pico-8 play session: hold ← + tap ❎

[t = 1 s] hold ← ~1s, tap ❎ ~2×
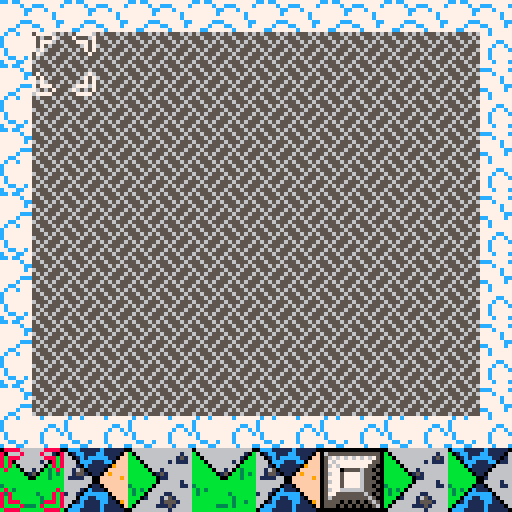
[t = 2 s] hold ← ~2s, tap ❎ ~4×
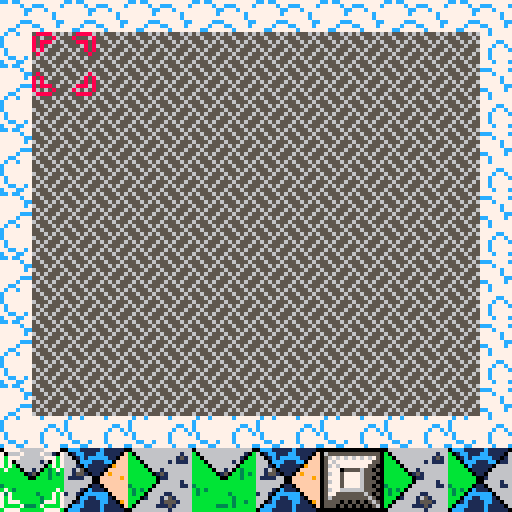

pico-8 cartridge
version 8
__lua__
-- wang tile puzzle
-- -

-- eleven tiles, four colors
-- fill in the region with the
-- tiles provided
-- if you get in a pinch you can
-- use the stone block

-- sprite flags
-- uu ll rr dd
-- 00 grass
-- 01 stone 
-- 10 water
-- 11 sand

function _init()
cursorx = 0
cursory = 0
xmax = 6
ymax = 5
pcursor = 0
pieces = {}
alltiles = {2, 4, 6, 8, 10, 12, 14, 32, 34, 36, 38}
new_game(6, 4, 0)
cooldown = 0
cooldownmax = 5
cursorswap = 0
end

function add_tile()
  local newtile = flr(rnd(#alltiles - 1) + 1)
  newtile = alltiles[newtile]
  if flr(rnd(40)) == 0 then newtile = 40 end
  pieces[#pieces + 1] = newtile
end

function new_game()
  cursorx = 0
  cursory = 0
  pieces = {}
  for i=1,8 do
    add_tile()
  end
  pcursor = 1
  for x=0,xmax do
    for y=0,ymax do
      mset( x * 2,       y * 2,      44)
      mset((x * 2) + 1,  y * 2,      45)
      mset( x * 2,      (y * 2) + 1, 60)
      mset((x * 2) + 1, (y * 2) + 1, 61)
    end
  end 
end

function draw_clouds()
  for x=0,7 do
    for y=0,6 do
      spr(76, x * 16, y * 16, 2, 2)
    end
  end
end

function draw_board()
  palt(0, 0)
  map(0, 0, 8, 8, 14, 12)
  palt()
end

function draw_pieces()
  for i=1,#pieces do
    local t=pieces[i]
    spr(t, (i * 16) - 16, 112, 2, 2)
  end
end

function draw_cursors()
  pal()
  if cursorswap == 0 then pal(7, 8) end 
  spr(46, 8 + (cursorx * 16), 8 + (cursory * 16), 2, 2)
  pal()
  if cursorswap == 1 then pal(7, 8) end 
  spr(46, (pcursor * 16) - 16, 112, 2, 2, 1)
  pal()
end

function draw_debug()
  cursor(1, 1)
  color(7)
  for i=1,#pieces do
    cursor(1 + (i * 12), 1)
    print(pieces[i])
  end
  color(12)
  cursor(1, 9)
  print(cursorswap)
end

function _draw()
  cls()
  draw_clouds()
  draw_board()
  draw_pieces()
  draw_cursors()
  --draw_debug()
  
end

function move_bcursor()
  if btn(0) then cursorx -= 1 cooldown = cooldownmax end
  if btn(1) then cursorx += 1 cooldown = cooldownmax end
  if btn(2) then cursory -= 1 cooldown = cooldownmax end
  if btn(3) then cursory += 1 cooldown = cooldownmax end
  if cursorx < 0 then cursorx = 0 end
  if cursorx > xmax then cursorx = xmax end
  if cursory < 0 then cursory = 0 end
  if cursory > ymax then cursory = ymax end
end

function move_pcursor()
  if btn(0) then pcursor -= 1 cooldown = cooldownmax end
  if btn(1) then pcursor += 1 cooldown = cooldownmax end
  if pcursor < 1 then pcursor = 1 end
  if pcursor > #pieces then pcursor = #pieces end
end

function _update()
  cooldown -= 1
  if cooldown < 0 then
    cooldown = 0
  end
  
  if btn(5) then
    cursorswap = 0
  else
    cursorswap = 1
  end
  
  if cooldown == 0 then
    if cursorswap == 0 then
      move_pcursor()
    else
      move_bcursor()
    end
  end
  -- check for win condition
  -- check for button input

end
__gfx__
000000000000000006666666666666660ccc11111c11111006666666666666600ffffffffffffff0cccc11111c111111fffffffffffffff90666666666666660
0000000000000000b066666666666166b01cc111cc111106b06666666666610bc0ffffff9fffff0cc11cc111cc11111cffffffff9ffffffff06666666666610b
0070070000000000bb06666666661516bb01c1ccccc11016bb066666666610bb110ffffffffff01c1111c1ccccc1111cff9fffffffffffffff066666666610bb
0007700000000000bbb0666666161116bbb0ccc111cc0116bbb0666666160bbb1110ffffffff01cc1111ccc111cc11ccfffffffffffffffffff0666666160bbb
0007700000000000bbbb066666666666bbbb0c1111106666bbbb06666660bbbb111109fffff0cccc1111cc111111ccccfff999ffffff9ffffff906666660bbbb
0070070000000000bbbbb06616666666bbbbb01111066666bbbbb066160b3bbb1111c09fff01cccc1111c1111111ccccff9fff9fffffffffff9ff066160b3bbb
0000000000000000bbbbbb0151666666bbbbbb0110666666bbbbbb0150bb3b3b1111c109f0111c1c1111c11111111c1cf9fffff9fff9fffff9ffff0150bb3b3b
0000000000000000bbbbbbb011666666bbbbbbb001666666bbbbbbb00bbb3bbbc11cc11001111c11c11cc11111111c11f9ffffffffffff9ff9fffff00bbb3bbb
0000000000000000bbbbbbb066666166bbbbbbb006666166bbbbbbbbbbbbbbbb1cc1cc100111c1111cc1cc100111c111fffffff00ffffffffffffff00bbbbbbb
00000000000000003bbbbb06666661163bbbbb01106661163bbbbbbbbbbbbbbbcc111c066011c111cc111c0f9011c111ffffff0660ffffffffffff0110bbbbbb
0000000000000000b3b3b06666666666b3b3b0c111066666b3b3bbbbbbbbbbbbcc111066660ccc1ccc1110ffff0ccc1cffff9066660fffffffff90c1110bbbbb
0000000000000000b3bb066661166666b3bb0cccccc06666b3bbbbbbb3bbbbbbc111066661101cccc1110fff99901ccc9fff06666110ffff9fff0cccccc0bbbb
0000000000000000bbb0166616516666bbb0cc11ccc10666bbbbbbbbbb3bbbbbc11016661651011cc110fff9fff9011cfff0166616510ffffff0cc11ccc10bbb
0000000000000000bb06666615551666bb01c1111cc11066bbbbbbbbbb3bb3bbcc06666615551011cc0ffffffffff011ff0666661555109fff01c1111cc110bb
0000000000000000b066666111516666b0ccc1111c111106bbbbbb333b3bbbbbc066666111516601c0ffffffff9fff01f06666611151660ff0ccc1111c11110b
000000000000000006666666661666660ccc11111c111110bbbbbbbbbbbbbbbb06666666661666600fffff9ffffffff006666666661666600ccc11111c111110
0ccc11111c1111100ccc11111c1111100bbbbbbbbbbbbbbb06666666666666600000000000000000202020202020202056555656565556560777700000077770
601cc111cc11110f601cc111cc11110660bbbbbbbbbbbbbbb06666666666610f0655555555555550000200020002000255655565556555657000070000700007
6601c1ccccc110ff6601c1ccccc110166603bbb3bbbbbbbbbb066666666610ff0567676767676750202020202020202055565656555656567077700000077707
6660ccc111cc0fff6660ccc111cc011666603b3bbbbbbbbbbbb0666666160fff0576777777777550020002000200020065556555655565557070000000000707
66610c1111109fff66610c111110666666610b3bb3bbbbbbbbbb066666609fff0567677777775500202020202020202056565556565655567070000000000707
66165011110fffff66165011110666666616503bbbbb3bbbbbbbb066160fffff0577705555655050000200020002000255655565556555650700000000000070
6615510110f9ffff66155101106666666615510bbbbb3b3bbbbbbb0150f9ffff0567757777655500202020202020202056565655565656550000000000000000
611116600fffff9f611116600166666661111660bbbb3bbbbbbbbbb00fffff9f0577757777655050020002000200020065556555655565550000000000000000
666666600fffffff6666666006666166666666600bbbbbbbbbbbbbb00fffffff0567757777655500202020202020202056555656565556560000000000000000
6666660110ffffff6666660f906661166666660110bbbbbb3bbbbb0660ffffff0577757777655050000200020002000255655565556555650000000000000000
666610c1110fffff666610ffff066666666610c1110bbbbbb3b3b066660fffff0567766666655500202020202020202055565656555656560700000000000070
16610cccccc0ffff16610fff9990666616610cccccc0bbbbb3bb06666110ffff0577555555565050020002000200020065556555655565557070000000000707
6660cc11ccc10fff6660fff9fff906666660cc11ccc10bbbbbb0166616510fff0565555555556500202020202020202056565556565655567070000000000707
6601c1111cc1109f660ffffffffff0666601c1111cc110bbbb0666661555109f0555505050505650000200020002000255655565556555657077700000077707
60ccc1111c11110f60ffffffff9fff0660ccc1111c11110bb06666611151660f0555050505050560202020202020202056565655565656557000070000700007
0ccc11111c1111100fffff9ffffffff00ccc11111c11111006666666661666600000000000000000020002000200020065556555655565550777700000077770
bbbbbbbbbbbbbbbbcccc11111c111111fffffffffffffff9666666666662666623332232323332336666666666666666cc7cc777777777775665566566666555
bbbbbbbbbbbbbbbbc11cc111cc11111cffffffff9fffffff666666666662666633b323333b333b33666666666666616677777c77ccc7777c6666655666666665
bb33bbb3bbbbbbbb1111c1ccccc1111cff9fffffffffffff66626666662b2666b3b3b3333b333b336616666666661516777777cc777c77776666665666666665
bbbb3b3bbbbbbbbb1111ccc111cc11ccffffffffffffffff66626666662b3266b3b3b3333b333b336666666666161116777777c777777c776666665666666665
bbbb3b3bb3bbbbbb1111cc111111ccccfff999ffffff9fff662b266662b33322b3b3b33b3b333b3b66611666666666667777777777777c775666655556666655
bbbbbb3bbbbb3bbb1111c1111111ccccff9fff9fffffffff662b326622b32226b3b3b33b3b3b3b3b661651661666666677777ccc777777cc6555566665665566
bbbbbbbbbbbb3b3b1111c11111111c1cf9fffff9fff9ffff62b33322662b3266b332b3323b3b233b66155161516666667777c777cc7777c76665666666556666
bbbbbbbbbbbb3bbbc11cc11111111c11f9ffffffffffff9f22b3222662b333222233222332211221611116611166666677cc777777c777776665666666656666
bbbbbbbbbbbbbbbb1cc1cc111111c111ffffffffffffffff662b3266222b22261cc1cc111111c11166666666666661667c77c77777c777776665666666656666
3bbbbbbbbbbbbbbbcc111c111111c111ffffffff9fffffff62b33322662b3266cc111c111111c1116666666666666116c7777777777777776665566666655666
b3b3bbbbbbbbbbbbcc111cc111cccc1cffff9fffffffffff222b222662b33222cc111cc111cccc1c6666166666666666c77777777777cc776656655566566555
b3bbbbbbb3bbbbbbc1111ccccccc1ccc9fffffff999fffff662b3266222b2226c1111ccccccc1ccc1661166661166666c7777777777c77c75566666655666666
bbbbbbbbbb3bbbbbc111cc11ccc1111cfff9fff9fff99fff62b3322266622666c111cc11ccc1111c66611666165166667c77777777c7777c6566666665666666
bbbbbbbbbb3bb3bbcc11c1111cc11111ffffffffffffff9f222b222666622666cc11c1111cc1111166666666155516667c77777777c777776566666665666666
bbbbbb333b3bbbbbccccc1111c111111ffffffffff9fffff6662266666622266ccccc1111c111111666666611151666677cc77c777c777776566666665566666
bbbbbbbbbbbbbbbbcccc11111c111111ffffff9fffffffff6662226666666666cccc11111c1111116666666666166666c777cc77777c777c6556666656655666
00000000000000000000000000000000000000000000000000000000000000000000000000000000000000000000000000000000000000000000000000000000
00000000000000000000000000000000000000000000000000000000000000000000000000000000000000000000000000000000000000000000000000000000
00000000000000000000000000000000000000000000000000000000000000000000000000000000000000000000000000000000000000000000000000000000
00000000000000000000000000000000000000000000000000000000000000000000000000000000000000000000000000000000000000000000000000000000
00000000000000000000000000000000000000000000000000000000000000000000000000000000000000000000000000000000000000000000000000000000
00000000000000000000000000000000000000000000000000000000000000000000000000000000000000000000000000000000000000000000000000000000
00000000000000000000000000000000000000000000000000000000000000000000000000000000000000000000000000000000000000000000000000000000
00000000000000000000000000000000000000000000000000000000000000000000000000000000000000000000000000000000000000000000000000000000
00000000000000000000000000000000000000000000000000000000000000000000000000000000000000000000000000000000000000000000000000000000
00000000000000000000000000000000000000000000000000000000000000000000000000000000000000000000000000000000000000000000000000000000
00000000000000000000000000000000000000000000000000000000000000000000000000000000000000000000000000000000000000000000000000000000
00000000000000000000000000000000000000000000000000000000000000000000000000000000000000000000000000000000000000000000000000000000
00000000000000000000000000000000000000000000000000000000000000000000000000000000000000000000000000000000000000000000000000000000
00000000000000000000000000000000000000000000000000000000000000000000000000000000000000000000000000000000000000000000000000000000
00000000000000000000000000000000000000000000000000000000000000000000000000000000000000000000000000000000000000000000000000000000
00000000000000000000000000000000000000000000000000000000000000000000000000000000000000000000000000000000000000000000000000000000
00000000000000000000000000000000000000000000000000000000000000000000000000000000000000000000000000000000000000000000000000000000
00000000000000000000000000000000000000000000000000000000000000000000000000000000000000000000000000000000000000000000000000000000
00000000000000000000000000000000000000000000000000000000000000000000000000000000000000000000000000000000000000000000000000000000
00000000000000000000000000000000000000000000000000000000000000000000000000000000000000000000000000000000000000000000000000000000
00000000000000000000000000000000000000000000000000000000000000000000000000000000000000000000000000000000000000000000000000000000
00000000000000000000000000000000000000000000000000000000000000000000000000000000000000000000000000000000000000000000000000000000
00000000000000000000000000000000000000000000000000000000000000000000000000000000000000000000000000000000000000000000000000000000
00000000000000000000000000000000000000000000000000000000000000000000000000000000000000000000000000000000000000000000000000000000
00000000000000000000000000000000000000000000000000000000000000000000000000000000000000000000000000000000000000000000000000000000
00000000000000000000000000000000000000000000000000000000000000000000000000000000000000000000000000000000000000000000000000000000
00000000000000000000000000000000000000000000000000000000000000000000000000000000000000000000000000000000000000000000000000000000
00000000000000000000000000000000000000000000000000000000000000000000000000000000000000000000000000000000000000000000000000000000
00000000000000000000000000000000000000000000000000000000000000000000000000000000000000000000000000000000000000000000000000000000
00000000000000000000000000000000000000000000000000000000000000000000000000000000000000000000000000000000000000000000000000000000
00000000000000000000000000000000000000000000000000000000000000000000000000000000000000000000000000000000000000000000000000000000
00000000000000000000000000000000000000000000000000000000000000000000000000000000000000000000000000000000000000000000000000000000
00000000000000000000000000000000000000000000000000000000000000000000000000000000000000000000000000000000000000000000000000000000
00000000000000000000000000000000000000000000000000000000000000000000000000000000000000000000000000000000000000000000000000000000
00000000000000000000000000000000000000000000000000000000000000000000000000000000000000000000000000000000000000000000000000000000
00000000000000000000000000000000000000000000000000000000000000000000000000000000000000000000000000000000000000000000000000000000
00000000000000000000000000000000000000000000000000000000000000000000000000000000000000000000000000000000000000000000000000000000
00000000000000000000000000000000000000000000000000000000000000000000000000000000000000000000000000000000000000000000000000000000
00000000000000000000000000000000000000000000000000000000000000000000000000000000000000000000000000000000000000000000000000000000
00000000000000000000000000000000000000000000000000000000000000000000000000000000000000000000000000000000000000000000000000000000
00000000000000000000000000000000000000000000000000000000000000000000000000000000000000000000000000000000000000000000000000000000
00000000000000000000000000000000000000000000000000000000000000000000000000000000000000000000000000000000000000000000000000000000
00000000000000000000000000000000000000000000000000000000000000000000000000000000000000000000000000000000000000000000000000000000
00000000000000000000000000000000000000000000000000000000000000000000000000000000000000000000000000000000000000000000000000000000
00000000000000000000000000000000000000000000000000000000000000000000000000000000000000000000000000000000000000000000000000000000
00000000000000000000000000000000000000000000000000000000000000000000000000000000000000000000000000000000000000000000000000000000
00000000000000000000000000000000000000000000000000000000000000000000000000000000000000000000000000000000000000000000000000000000
00000000000000000000000000000000000000000000000000000000000000000000000000000000000000000000000000000000000000000000000000000000
00000000000000000000000000000000000000000000000000000000000000000000000000000000000000000000000000000000000000000000000000000000
00000000000000000000000000000000000000000000000000000000000000000000000000000000000000000000000000000000000000000000000000000000
00000000000000000000000000000000000000000000000000000000000000000000000000000000000000000000000000000000000000000000000000000000
00000000000000000000000000000000000000000000000000000000000000000000000000000000000000000000000000000000000000000000000000000000
00000000000000000000000000000000000000000000000000000000000000000000000000000000000000000000000000000000000000000000000000000000
00000000000000000000000000000000000000000000000000000000000000000000000000000000000000000000000000000000000000000000000000000000
00000000000000000000000000000000000000000000000000000000000000000000000000000000000000000000000000000000000000000000000000000000
00000000000000000000000000000000000000000000000000000000000000000000000000000000000000000000000000000000000000000000000000000000
00000000000000000000000000000000000000000000000000000000000000000000000000000000000000000000000000000000000000000000000000000000
00000000000000000000000000000000000000000000000000000000000000000000000000000000000000000000000000000000000000000000000000000000
00000000000000000000000000000000000000000000000000000000000000000000000000000000000000000000000000000000000000000000000000000000
00000000000000000000000000000000000000000000000000000000000000000000000000000000000000000000000000000000000000000000000000000000
00000000000000000000000000000000000000000000000000000000000000000000000000000000000000000000000000000000000000000000000000000000
00000000000000000000000000000000000000000000000000000000000000000000000000000000000000000000000000000000000000000000000000000000
00000000000000000000000000000000000000000000000000000000000000000000000000000000000000000000000000000000000000000000000000000000
00000000000000000000000000000000000000000000000000000000000000000000000000000000000000000000000000000000000000000000000000000000
00000000000000000000000000000000000000000000000000000000000000000000000000000000000000000000000000000000000000000000000000000000
00000000000000000000000000000000000000000000000000000000000000000000000000000000000000000000000000000000000000000000000000000000
00000000000000000000000000000000000000000000000000000000000000000000000000000000000000000000000000000000000000000000000000000000
00000000000000000000000000000000000000000000000000000000000000000000000000000000000000000000000000000000000000000000000000000000
00000000000000000000000000000000000000000000000000000000000000000000000000000000000000000000000000000000000000000000000000000000
00000000000000000000000000000000000000000000000000000000000000000000000000000000000000000000000000000000000000000000000000000000
00000000000000000000000000000000000000000000000000000000000000000000000000000000000000000000000000000000000000000000000000000000
00000000000000000000000000000000000000000000000000000000000000000000000000000000000000000000000000000000000000000000000000000000
00000000000000000000000000000000000000000000000000000000000000000000000000000000000000000000000000000000000000000000000000000000
00000000000000000000000000000000000000000000000000000000000000000000000000000000000000000000000000000000000000000000000000000000
00000000000000000000000000000000000000000000000000000000000000000000000000000000000000000000000000000000000000000000000000000000
00000000000000000000000000000000000000000000000000000000000000000000000000000000000000000000000000000000000000000000000000000000
00000000000000000000000000000000000000000000000000000000000000000000000000000000000000000000000000000000000000000000000000000000
00000000000000000000000000000000000000000000000000000000000000000000000000000000000000000000000000000000000000000000000000000000
00000000000000000000000000000000000000000000000000000000000000000000000000000000000000000000000000000000000000000000000000000000
00000000000000000000000000000000000000000000000000000000000000000000000000000000000000000000000000000000000000000000000000000000
__gff__
0000000000000000000000000000000000000000000000000000000000000000000000000000000000000000000000000000000000000000000000000000000000000000000000000000000000000000000000000000000000000000000000000000000000000000000000000000000000000000000000000000000000000000
0000000000000000000000000000000000000000000000000000000000000000000000000000000000000000000000000000000000000000000000000000000000000000000000000000000000000000000000000000000000000000000000000000000000000000000000000000000000000000000000000000000000000000
__map__
0000000000000000000000000000000000000000000000000000000000000000000000000000000000000000000000000000000000000000000000000000000000000000000000000000000000000000000000000000000000000000000000000000000000000000000000000000000000000000000000000000000000000000
0000000000000000000000000000000000000000000000000000000000000000000000000000000000000000000000000000000000000000000000000000000000000000000000000000000000000000000000000000000000000000000000000000000000000000000000000000000000000000000000000000000000000000
0000000000000000000000000000000000000000000000000000000000000000000000000000000000000000000000000000000000000000000000000000000000000000000000000000000000000000000000000000000000000000000000000000000000000000000000000000000000000000000000000000000000000000
0000000000000000000000000000000000000000000000000000000000000000000000000000000000000000000000000000000000000000000000000000000000000000000000000000000000000000000000000000000000000000000000000000000000000000000000000000000000000000000000000000000000000000
0000000000000000000000000000000000000000000000000000000000000000000000000000000000000000000000000000000000000000000000000000000000000000000000000000000000000000000000000000000000000000000000000000000000000000000000000000000000000000000000000000000000000000
0000000000000000000000000000000000000000000000000000000000000000000000000000000000000000000000000000000000000000000000000000000000000000000000000000000000000000000000000000000000000000000000000000000000000000000000000000000000000000000000000000000000000000
0000000000000000000000000000000000000000000000000000000000000000000000000000000000000000000000000000000000000000000000000000000000000000000000000000000000000000000000000000000000000000000000000000000000000000000000000000000000000000000000000000000000000000
0000000000000000000000000000000000000000000000000000000000000000000000000000000000000000000000000000000000000000000000000000000000000000000000000000000000000000000000000000000000000000000000000000000000000000000000000000000000000000000000000000000000000000
0000000000000000000000000000000000000000000000000000000000000000000000000000000000000000000000000000000000000000000000000000000000000000000000000000000000000000000000000000000000000000000000000000000000000000000000000000000000000000000000000000000000000000
0000000000000000000000000000000000000000000000000000000000000000000000000000000000000000000000000000000000000000000000000000000000000000000000000000000000000000000000000000000000000000000000000000000000000000000000000000000000000000000000000000000000000000
0000000000000000000000000000000000000000000000000000000000000000000000000000000000000000000000000000000000000000000000000000000000000000000000000000000000000000000000000000000000000000000000000000000000000000000000000000000000000000000000000000000000000000
0000000000000000000000000000000000000000000000000000000000000000000000000000000000000000000000000000000000000000000000000000000000000000000000000000000000000000000000000000000000000000000000000000000000000000000000000000000000000000000000000000000000000000
0000000000000000000000000000000000000000000000000000000000000000000000000000000000000000000000000000000000000000000000000000000000000000000000000000000000000000000000000000000000000000000000000000000000000000000000000000000000000000000000000000000000000000
0000000000000000000000000000000000000000000000000000000000000000000000000000000000000000000000000000000000000000000000000000000000000000000000000000000000000000000000000000000000000000000000000000000000000000000000000000000000000000000000000000000000000000
0000000000000000000000000000000000000000000000000000000000000000000000000000000000000000000000000000000000000000000000000000000000000000000000000000000000000000000000000000000000000000000000000000000000000000000000000000000000000000000000000000000000000000
0000000000000000000000000000000000000000000000000000000000000000000000000000000000000000000000000000000000000000000000000000000000000000000000000000000000000000000000000000000000000000000000000000000000000000000000000000000000000000000000000000000000000000
0000000000000000000000000000000000000000000000000000000000000000000000000000000000000000000000000000000000000000000000000000000000000000000000000000000000000000000000000000000000000000000000000000000000000000000000000000000000000000000000000000000000000000
0000000000000000000000000000000000000000000000000000000000000000000000000000000000000000000000000000000000000000000000000000000000000000000000000000000000000000000000000000000000000000000000000000000000000000000000000000000000000000000000000000000000000000
0000000000000000000000000000000000000000000000000000000000000000000000000000000000000000000000000000000000000000000000000000000000000000000000000000000000000000000000000000000000000000000000000000000000000000000000000000000000000000000000000000000000000000
0000000000000000000000000000000000000000000000000000000000000000000000000000000000000000000000000000000000000000000000000000000000000000000000000000000000000000000000000000000000000000000000000000000000000000000000000000000000000000000000000000000000000000
0000000000000000000000000000000000000000000000000000000000000000000000000000000000000000000000000000000000000000000000000000000000000000000000000000000000000000000000000000000000000000000000000000000000000000000000000000000000000000000000000000000000000000
0000000000000000000000000000000000000000000000000000000000000000000000000000000000000000000000000000000000000000000000000000000000000000000000000000000000000000000000000000000000000000000000000000000000000000000000000000000000000000000000000000000000000000
0000000000000000000000000000000000000000000000000000000000000000000000000000000000000000000000000000000000000000000000000000000000000000000000000000000000000000000000000000000000000000000000000000000000000000000000000000000000000000000000000000000000000000
0000000000000000000000000000000000000000000000000000000000000000000000000000000000000000000000000000000000000000000000000000000000000000000000000000000000000000000000000000000000000000000000000000000000000000000000000000000000000000000000000000000000000000
0000000000000000000000000000000000000000000000000000000000000000000000000000000000000000000000000000000000000000000000000000000000000000000000000000000000000000000000000000000000000000000000000000000000000000000000000000000000000000000000000000000000000000
0000000000000000000000000000000000000000000000000000000000000000000000000000000000000000000000000000000000000000000000000000000000000000000000000000000000000000000000000000000000000000000000000000000000000000000000000000000000000000000000000000000000000000
0000000000000000000000000000000000000000000000000000000000000000000000000000000000000000000000000000000000000000000000000000000000000000000000000000000000000000000000000000000000000000000000000000000000000000000000000000000000000000000000000000000000000000
0000000000000000000000000000000000000000000000000000000000000000000000000000000000000000000000000000000000000000000000000000000000000000000000000000000000000000000000000000000000000000000000000000000000000000000000000000000000000000000000000000000000000000
0000000000000000000000000000000000000000000000000000000000000000000000000000000000000000000000000000000000000000000000000000000000000000000000000000000000000000000000000000000000000000000000000000000000000000000000000000000000000000000000000000000000000000
0000000000000000000000000000000000000000000000000000000000000000000000000000000000000000000000000000000000000000000000000000000000000000000000000000000000000000000000000000000000000000000000000000000000000000000000000000000000000000000000000000000000000000
0000000000000000000000000000000000000000000000000000000000000000000000000000000000000000000000000000000000000000000000000000000000000000000000000000000000000000000000000000000000000000000000000000000000000000000000000000000000000000000000000000000000000000
0000000000000000000000000000000000000000000000000000000000000000000000000000000000000000000000000000000000000000000000000000000000000000000000000000000000000000000000000000000000000000000000000000000000000000000000000000000000000000000000000000000000000000
